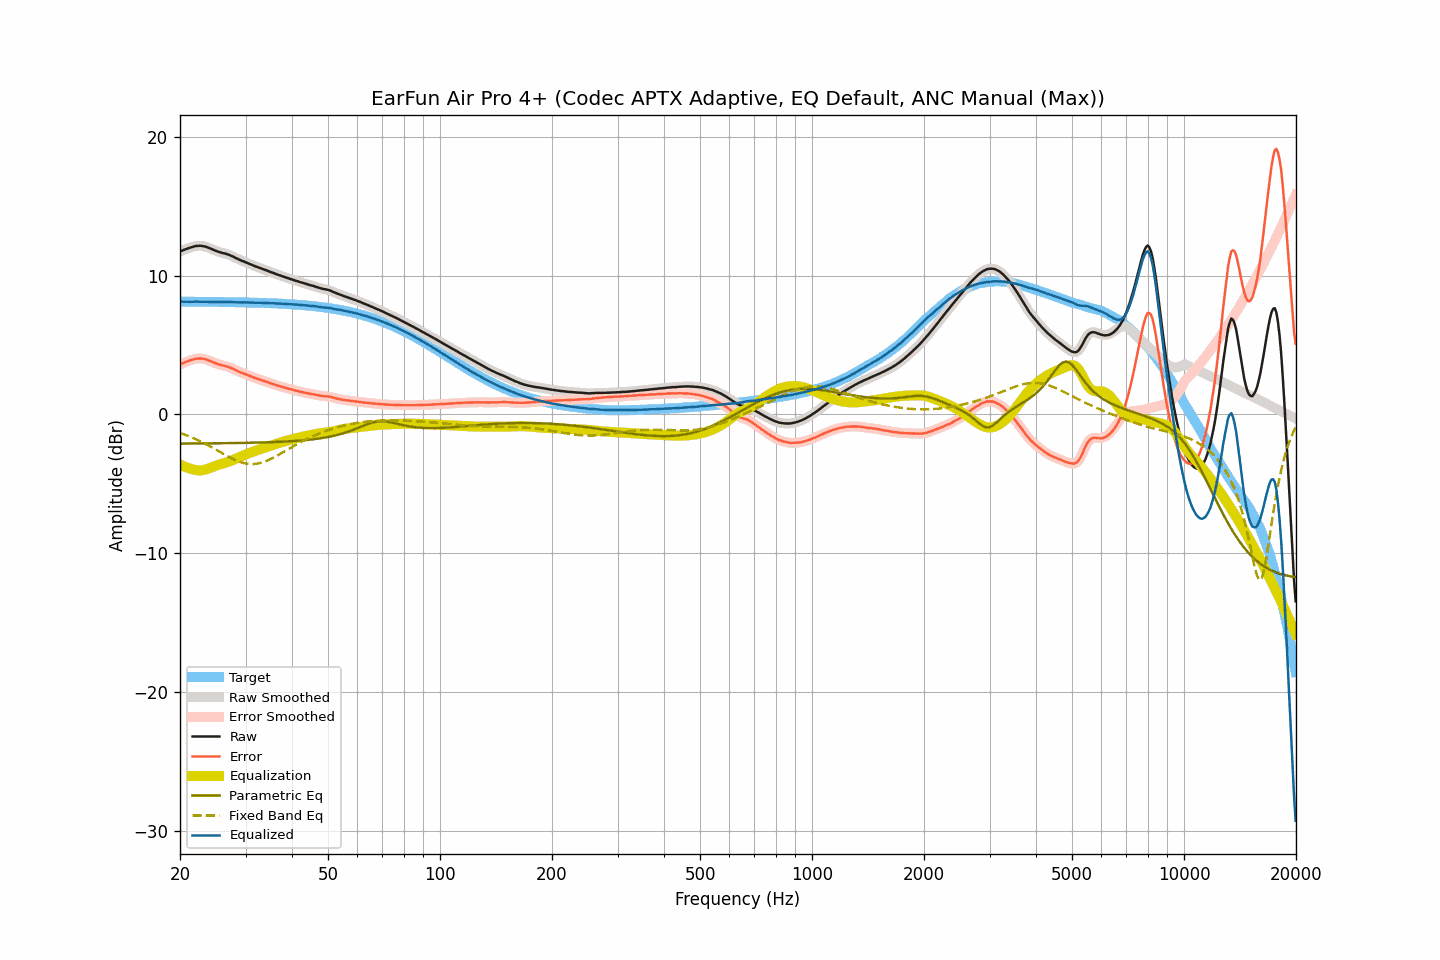

Data behind this chart, as committed beside it:
frequency, raw, smoothed, error, error_smoothed, equalization, parametric_eq, fixed_band_eq, equalized_raw, equalized_smoothed, target
20.00, 11.73, 11.73, 3.61, 3.61, -3.59, -2.10, -1.33, 8.13, 8.13, 8.12
20.20, 11.78, 11.78, 3.66, 3.66, -3.65, -2.10, -1.37, 8.12, 8.13, 8.12
20.40, 11.83, 11.83, 3.71, 3.71, -3.71, -2.10, -1.41, 8.12, 8.12, 8.12
20.61, 11.88, 11.87, 3.76, 3.75, -3.76, -2.09, -1.46, 8.12, 8.11, 8.12
20.81, 11.92, 11.92, 3.80, 3.80, -3.81, -2.09, -1.50, 8.11, 8.11, 8.12
21.02, 11.96, 11.96, 3.84, 3.84, -3.85, -2.09, -1.54, 8.11, 8.11, 8.12
21.23, 12.00, 12.00, 3.88, 3.88, -3.89, -2.09, -1.59, 8.11, 8.11, 8.12
21.44, 12.04, 12.04, 3.92, 3.92, -3.92, -2.09, -1.64, 8.11, 8.11, 8.12
21.66, 12.07, 12.07, 3.95, 3.96, -3.96, -2.09, -1.69, 8.11, 8.12, 8.12
21.87, 12.11, 12.10, 3.99, 3.99, -3.98, -2.09, -1.74, 8.12, 8.12, 8.12
22.09, 12.13, 12.13, 4.01, 4.01, -4.01, -2.09, -1.79, 8.12, 8.12, 8.11
22.31, 12.14, 12.14, 4.02, 4.03, -4.02, -2.09, -1.84, 8.12, 8.12, 8.11
22.54, 12.15, 12.14, 4.03, 4.03, -4.03, -2.09, -1.90, 8.12, 8.12, 8.11
22.76, 12.14, 12.14, 4.03, 4.03, -4.03, -2.09, -1.95, 8.11, 8.11, 8.11
22.99, 12.13, 12.13, 4.02, 4.02, -4.01, -2.09, -2.01, 8.11, 8.11, 8.11
23.22, 12.11, 12.11, 4.00, 4.00, -3.99, -2.09, -2.07, 8.12, 8.11, 8.11
23.45, 12.08, 12.08, 3.97, 3.97, -3.96, -2.08, -2.13, 8.11, 8.11, 8.11
23.69, 12.04, 12.04, 3.93, 3.93, -3.93, -2.08, -2.19, 8.11, 8.11, 8.11
23.92, 11.99, 11.99, 3.88, 3.89, -3.89, -2.08, -2.25, 8.10, 8.11, 8.11
24.16, 11.95, 11.94, 3.84, 3.84, -3.84, -2.08, -2.32, 8.11, 8.11, 8.11
24.40, 11.90, 11.90, 3.79, 3.79, -3.79, -2.08, -2.38, 8.10, 8.10, 8.10
24.65, 11.85, 11.85, 3.74, 3.74, -3.75, -2.08, -2.45, 8.10, 8.10, 8.10
24.89, 11.80, 11.80, 3.69, 3.69, -3.70, -2.08, -2.51, 8.10, 8.10, 8.10
25.14, 11.75, 11.75, 3.65, 3.65, -3.66, -2.08, -2.58, 8.09, 8.09, 8.10
25.39, 11.71, 11.71, 3.61, 3.61, -3.62, -2.08, -2.64, 8.09, 8.09, 8.10
25.65, 11.68, 11.67, 3.58, 3.58, -3.58, -2.07, -2.71, 8.09, 8.09, 8.10
25.91, 11.64, 11.64, 3.54, 3.55, -3.55, -2.07, -2.78, 8.09, 8.09, 8.10
26.16, 11.62, 11.61, 3.52, 3.52, -3.52, -2.07, -2.84, 8.10, 8.10, 8.09
26.43, 11.59, 11.58, 3.50, 3.49, -3.49, -2.07, -2.91, 8.10, 8.10, 8.09
26.69, 11.55, 11.55, 3.46, 3.46, -3.45, -2.07, -2.97, 8.09, 8.10, 8.09
26.96, 11.52, 11.51, 3.43, 3.42, -3.42, -2.07, -3.03, 8.10, 8.10, 8.09
27.23, 11.47, 11.47, 3.38, 3.38, -3.37, -2.06, -3.10, 8.09, 8.09, 8.09
27.50, 11.42, 11.42, 3.33, 3.33, -3.33, -2.06, -3.15, 8.09, 8.09, 8.09
27.77, 11.37, 11.36, 3.28, 3.28, -3.28, -2.06, -3.21, 8.09, 8.08, 8.08
28.05, 11.31, 11.31, 3.23, 3.23, -3.23, -2.06, -3.27, 8.08, 8.08, 8.08
28.33, 11.25, 11.25, 3.17, 3.17, -3.17, -2.06, -3.31, 8.07, 8.08, 8.08
28.62, 11.20, 11.19, 3.12, 3.12, -3.12, -2.06, -3.36, 8.08, 8.07, 8.08
28.90, 11.14, 11.14, 3.06, 3.07, -3.07, -2.05, -3.40, 8.07, 8.07, 8.08
29.19, 11.09, 11.09, 3.01, 3.02, -3.02, -2.05, -3.45, 8.07, 8.07, 8.07
29.48, 11.05, 11.04, 2.98, 2.97, -2.97, -2.05, -3.48, 8.07, 8.07, 8.07
29.78, 11.00, 11.00, 2.93, 2.93, -2.93, -2.05, -3.51, 8.07, 8.07, 8.07
30.08, 10.95, 10.95, 2.88, 2.88, -2.88, -2.05, -3.53, 8.07, 8.07, 8.07
30.38, 10.90, 10.90, 2.84, 2.84, -2.83, -2.04, -3.55, 8.07, 8.07, 8.06
30.68, 10.85, 10.85, 2.79, 2.79, -2.79, -2.04, -3.56, 8.06, 8.06, 8.06
30.99, 10.80, 10.80, 2.74, 2.74, -2.74, -2.04, -3.57, 8.06, 8.06, 8.06
31.30, 10.75, 10.75, 2.69, 2.70, -2.70, -2.04, -3.57, 8.05, 8.05, 8.05
31.61, 10.71, 10.70, 2.66, 2.65, -2.66, -2.03, -3.57, 8.05, 8.05, 8.05
31.93, 10.66, 10.66, 2.61, 2.61, -2.62, -2.03, -3.56, 8.04, 8.04, 8.05
32.24, 10.62, 10.62, 2.57, 2.57, -2.58, -2.03, -3.54, 8.04, 8.04, 8.04
32.57, 10.58, 10.58, 2.54, 2.54, -2.54, -2.02, -3.52, 8.04, 8.04, 8.04
32.89, 10.54, 10.54, 2.50, 2.50, -2.50, -2.02, -3.49, 8.04, 8.04, 8.04
33.22, 10.50, 10.50, 2.46, 2.46, -2.46, -2.02, -3.46, 8.04, 8.04, 8.03
33.55, 10.46, 10.45, 2.43, 2.43, -2.42, -2.01, -3.42, 8.04, 8.03, 8.03
33.89, 10.41, 10.41, 2.38, 2.39, -2.38, -2.01, -3.38, 8.03, 8.03, 8.03
34.23, 10.37, 10.36, 2.35, 2.34, -2.34, -2.01, -3.34, 8.02, 8.02, 8.02
34.57, 10.32, 10.32, 2.30, 2.30, -2.30, -2.00, -3.29, 8.01, 8.01, 8.02
34.92, 10.27, 10.27, 2.26, 2.26, -2.26, -2.00, -3.23, 8.01, 8.01, 8.01
35.27, 10.23, 10.23, 2.22, 2.22, -2.22, -1.99, -3.18, 8.01, 8.01, 8.01
35.62, 10.19, 10.19, 2.19, 2.18, -2.18, -1.99, -3.12, 8.00, 8.00, 8.00
35.97, 10.15, 10.14, 2.15, 2.15, -2.15, -1.98, -3.06, 8.00, 8.00, 8.00
... 635 more rows
